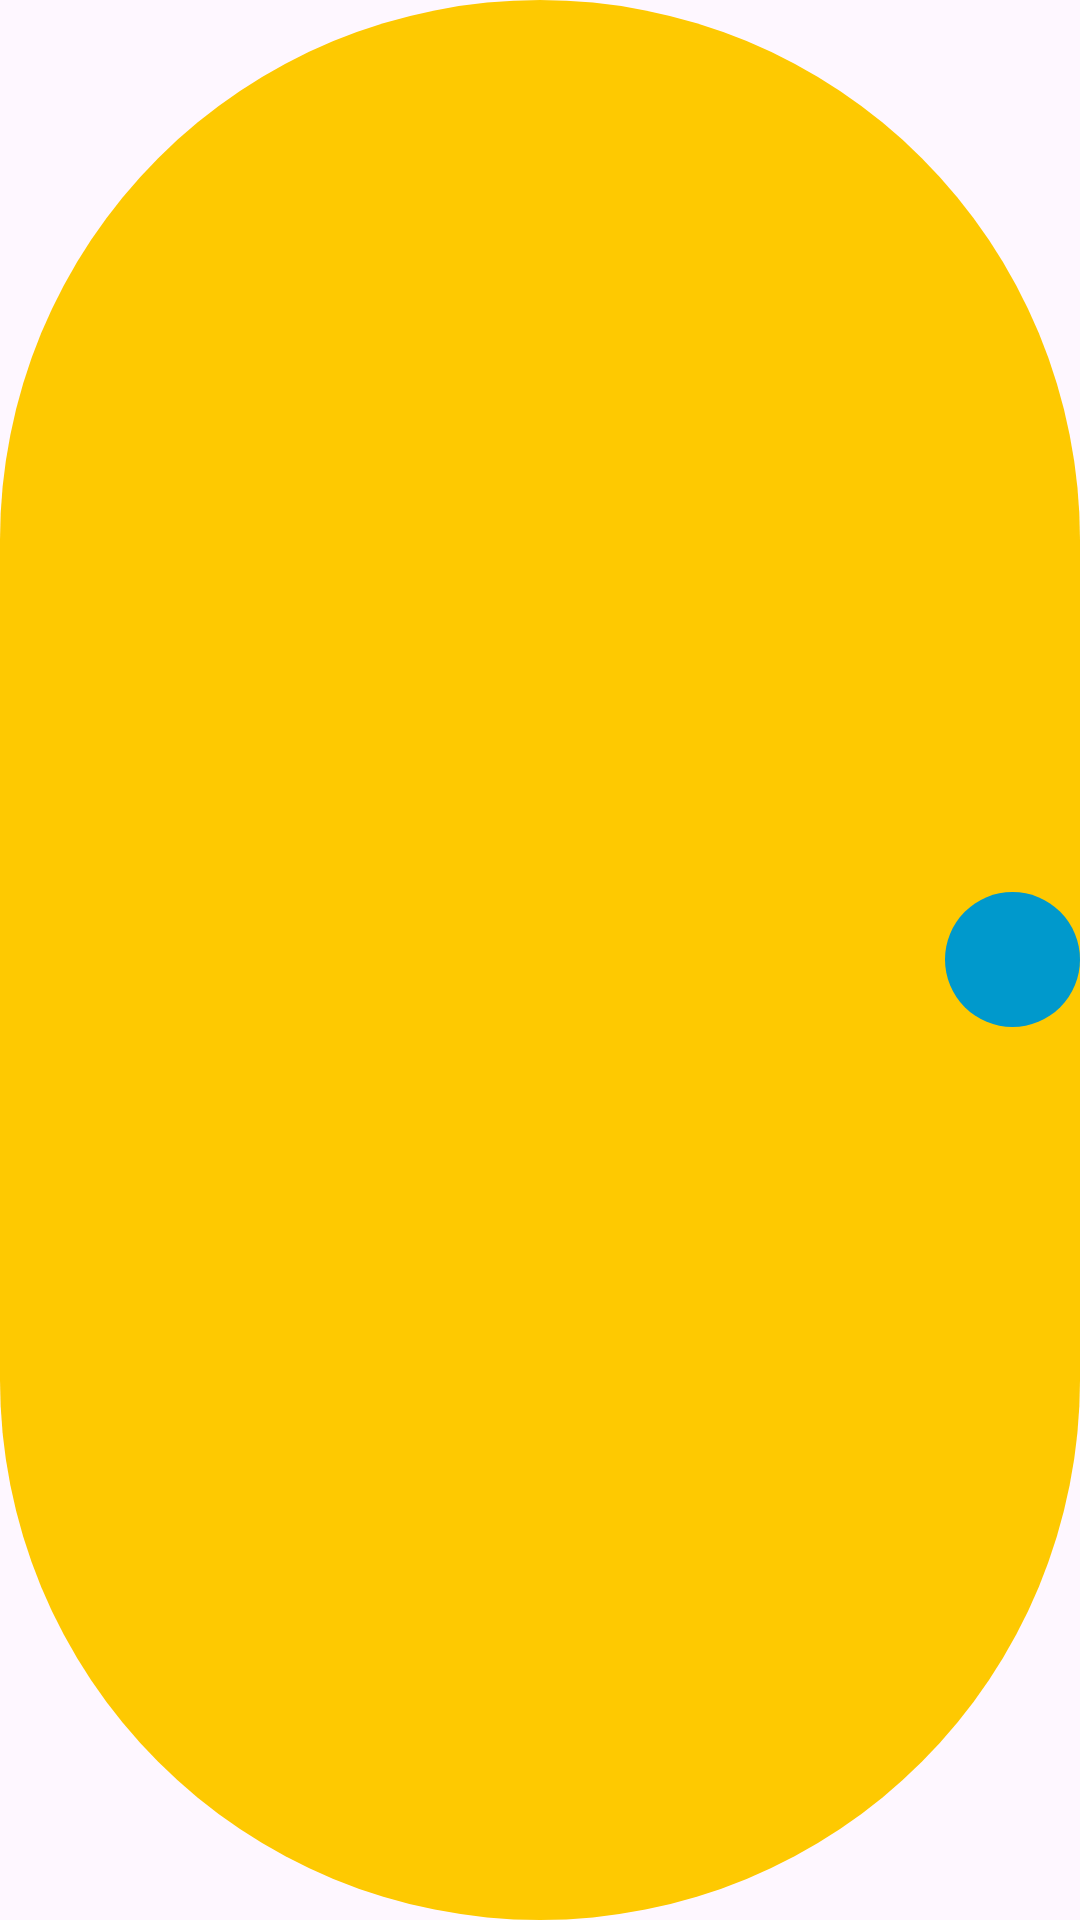

The Android layout XML behind this screen, and the referenced resources:
<!-- AndroidManifest.xml: application theme Theme.CookingIdea -->
<!-- res/layout/recipe_item.xml -->
<LinearLayout
    xmlns:android="http://schemas.android.com/apk/res/android"
    android:layout_width="match_parent"
    android:layout_height="wrap_content"
    android:layout_marginVertical="5dp"
    android:orientation="horizontal"
    android:background="@drawable/ic_search_bar_background"
    android:gravity="center_vertical">

    <EditText
        android:id="@+id/recipeTitle"
        android:layout_width="0dp"
        android:layout_height="wrap_content"
        android:layout_weight="1"
        android:padding="10dp"
        android:background="@android:color/transparent"
        android:textColorHint="@color/grey"
        android:textColor="@color/black"
        android:textSize="16sp"
        android:inputType="text" />

    <FrameLayout
        android:id="@+id/recipeUrl"
        android:layout_width="45dp"
        android:layout_height="45dp"
        android:layout_marginStart="8dp"
        android:backgroundTint="@color/bleu"
        android:background="@drawable/circle_background"
        android:gravity="center">

        <ImageView
            android:layout_width="20dp"
            android:layout_height="20dp"
            android:src="@drawable/ic_url"
            android:layout_gravity="center"/>

    </FrameLayout>
</LinearLayout>
<!-- resources referenced by this layout -->
<resources>
  <color name="black">#FF000000</color>
  <color name="bleu">#0099CC</color>
  <color name="grey">#6F6F6F</color>
  <!-- drawable circle_background (drawable) -->
  <shape xmlns:android="http://schemas.android.com/apk/res/android">
      <solid android:color="@color/jaune_fonce" />
      <corners android:radius="2500dp" />
  </shape>
  <!-- drawable ic_search_bar_background (drawable) -->
  <shape xmlns:android="http://schemas.android.com/apk/res/android">
      <solid android:color="@color/jaune" />
      <corners android:radius="500dp" />
  </shape>
  <style name="Theme.CookingIdea" parent="Base.Theme.CookingIdea" />
  <color name="jaune_fonce">#ECBA00</color>
  <color name="jaune">#fec901</color>
  <style name="Base.Theme.CookingIdea" parent="Theme.Material3.DayNight.NoActionBar">
          
          
      </style>
</resources>
